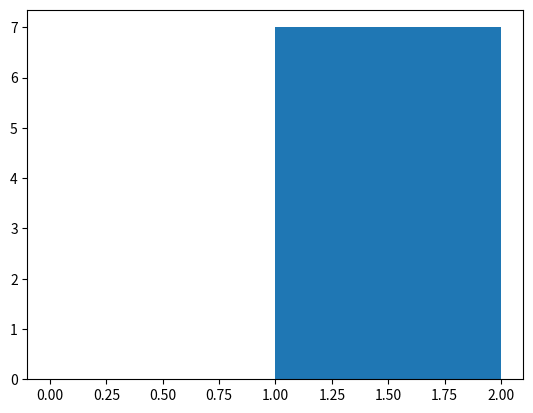

Source code (Python):
import numpy as np

import matplotlib.pyplot as plt

a = [1, 2]
b = [2, 5]
plt.hist(a, bins=[0, 1, 2], weights=b)

plt.show()
